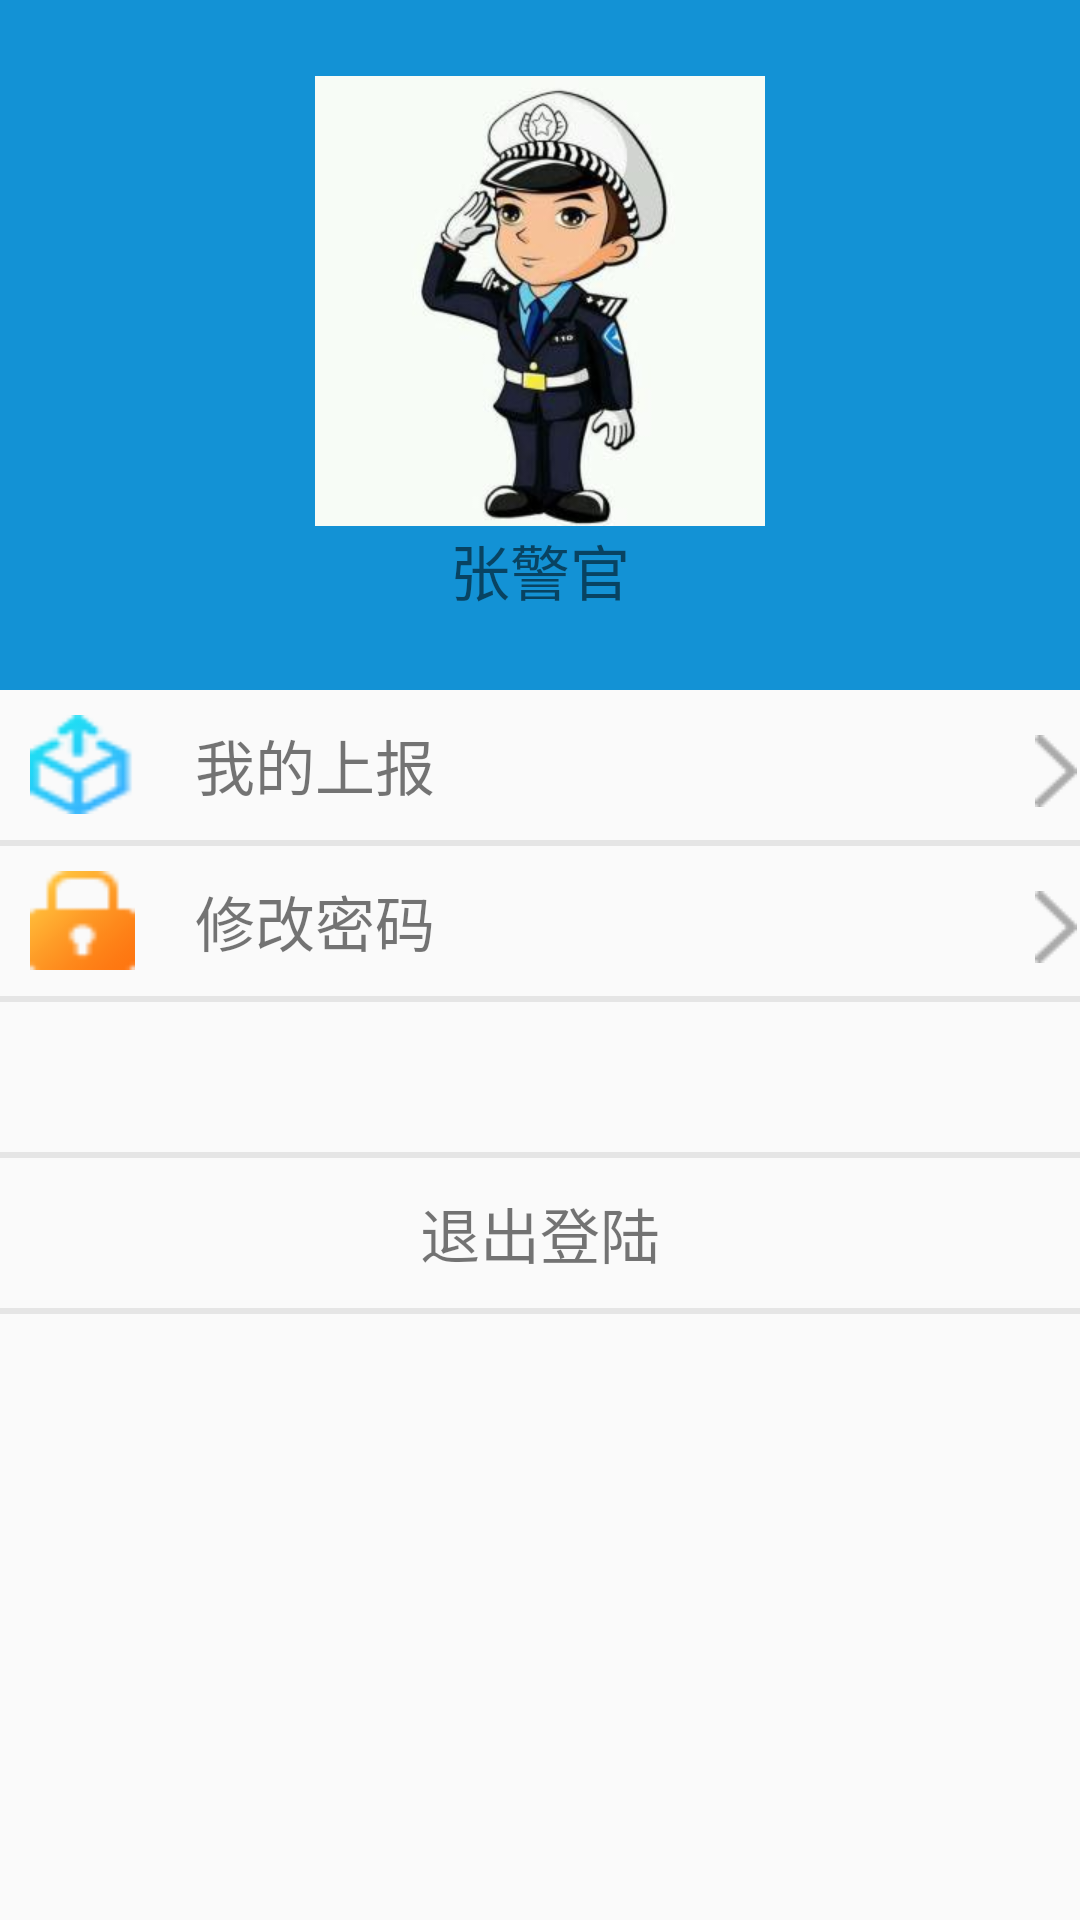

Write the Android layout XML for this screen, with the resource values it uses.
<!-- AndroidManifest.xml: application theme AppTheme -->
<!-- res/layout/tab_personal_center.xml -->
<?xml version="1.0" encoding="utf-8"?>
<LinearLayout xmlns:android="http://schemas.android.com/apk/res/android"
    android:layout_width="match_parent"
    android:layout_height="match_parent"
    android:orientation="vertical">

    <LinearLayout
        android:layout_width="match_parent"
        android:layout_height="230dp"
        android:background="#1392d5"
        android:gravity="center"
        android:orientation="vertical">

        <ImageView
            android:layout_width="wrap_content"
            android:layout_height="wrap_content"
            android:gravity="center"
            android:background="@drawable/userpic"/>

        <TextView
            android:layout_width="match_parent"
            android:layout_height="wrap_content"
            android:gravity="center"
            android:textSize="20dp"
            android:text="张警官"/>
    </LinearLayout>

    <LinearLayout
        android:id="@+id/my_submit"
        android:layout_width="match_parent"
        android:layout_height="50dp"
        android:orientation="horizontal"
        android:gravity="center_vertical">
        <ImageView
            android:layout_width="35dp"
            android:layout_height="33dp"
            android:layout_marginLeft="10dp"
            android:background="@drawable/mysubmit"/>
        <TextView
            android:layout_width="wrap_content"
            android:layout_height="wrap_content"
            android:text="我的上报"
            android:textSize="20dp"
            android:layout_marginLeft="20dp"/>
        <ImageView
            android:layout_width="14dp"
            android:layout_height="24dp"
            android:layout_marginTop="2dp"
            android:layout_marginLeft="200dp"
            android:background="@drawable/detail"/>
    </LinearLayout>
    <View
        android:id="@+id/div_tab_bar_bottom"
        android:layout_width="match_parent"
        android:layout_height="2dp"
        android:background="@color/div_white" />

    <LinearLayout
        android:id="@+id/reset_pwd"
        android:layout_width="match_parent"
        android:layout_height="50dp"
        android:orientation="horizontal"
        android:gravity="center_vertical">
        <ImageView
            android:layout_width="35dp"
            android:layout_height="33dp"
            android:layout_marginLeft="10dp"
            android:background="@drawable/reset"/>
        <TextView
            android:layout_width="wrap_content"
            android:layout_height="wrap_content"
            android:text="修改密码"
            android:textSize="20dp"
            android:layout_marginLeft="20dp"/>
        <ImageView
            android:layout_width="14dp"
            android:layout_height="24dp"
            android:layout_marginTop="2dp"
            android:layout_marginLeft="200dp"
            android:background="@drawable/detail"/>
    </LinearLayout>
    <View
        android:layout_width="match_parent"
        android:layout_height="2dp"
        android:background="@color/div_white" />

    <View
        android:layout_width="match_parent"
        android:layout_height="2dp"
        android:layout_marginTop="50dp"
        android:background="@color/div_white" />

    <LinearLayout
        android:layout_width="match_parent"
        android:layout_height="50dp"
        android:orientation="horizontal"
        android:gravity="center">
        <TextView
            android:layout_width="wrap_content"
            android:layout_height="wrap_content"
            android:gravity="center"
            android:text="退出登陆"
            android:textSize="20dp" />
    </LinearLayout>

    <View
        android:layout_width="match_parent"
        android:layout_height="2dp"
        android:background="@color/div_white" />
</LinearLayout>
<!-- resources referenced by this layout -->
<resources>
  <color name="div_white">#E5E5E5</color>
  <!-- drawable detail: png bitmap (drawable-xhdpi, 1338 bytes) -->
  <!-- drawable mysubmit: png bitmap (drawable-xhdpi, 1924 bytes) -->
  <!-- drawable reset: png bitmap (drawable-xhdpi, 1471 bytes) -->
  <!-- drawable userpic: jpg bitmap (drawable-xhdpi, 11332 bytes) -->
  <style name="AppTheme" parent="Theme.AppCompat.Light">
          
          
          
          
      </style>
</resources>
